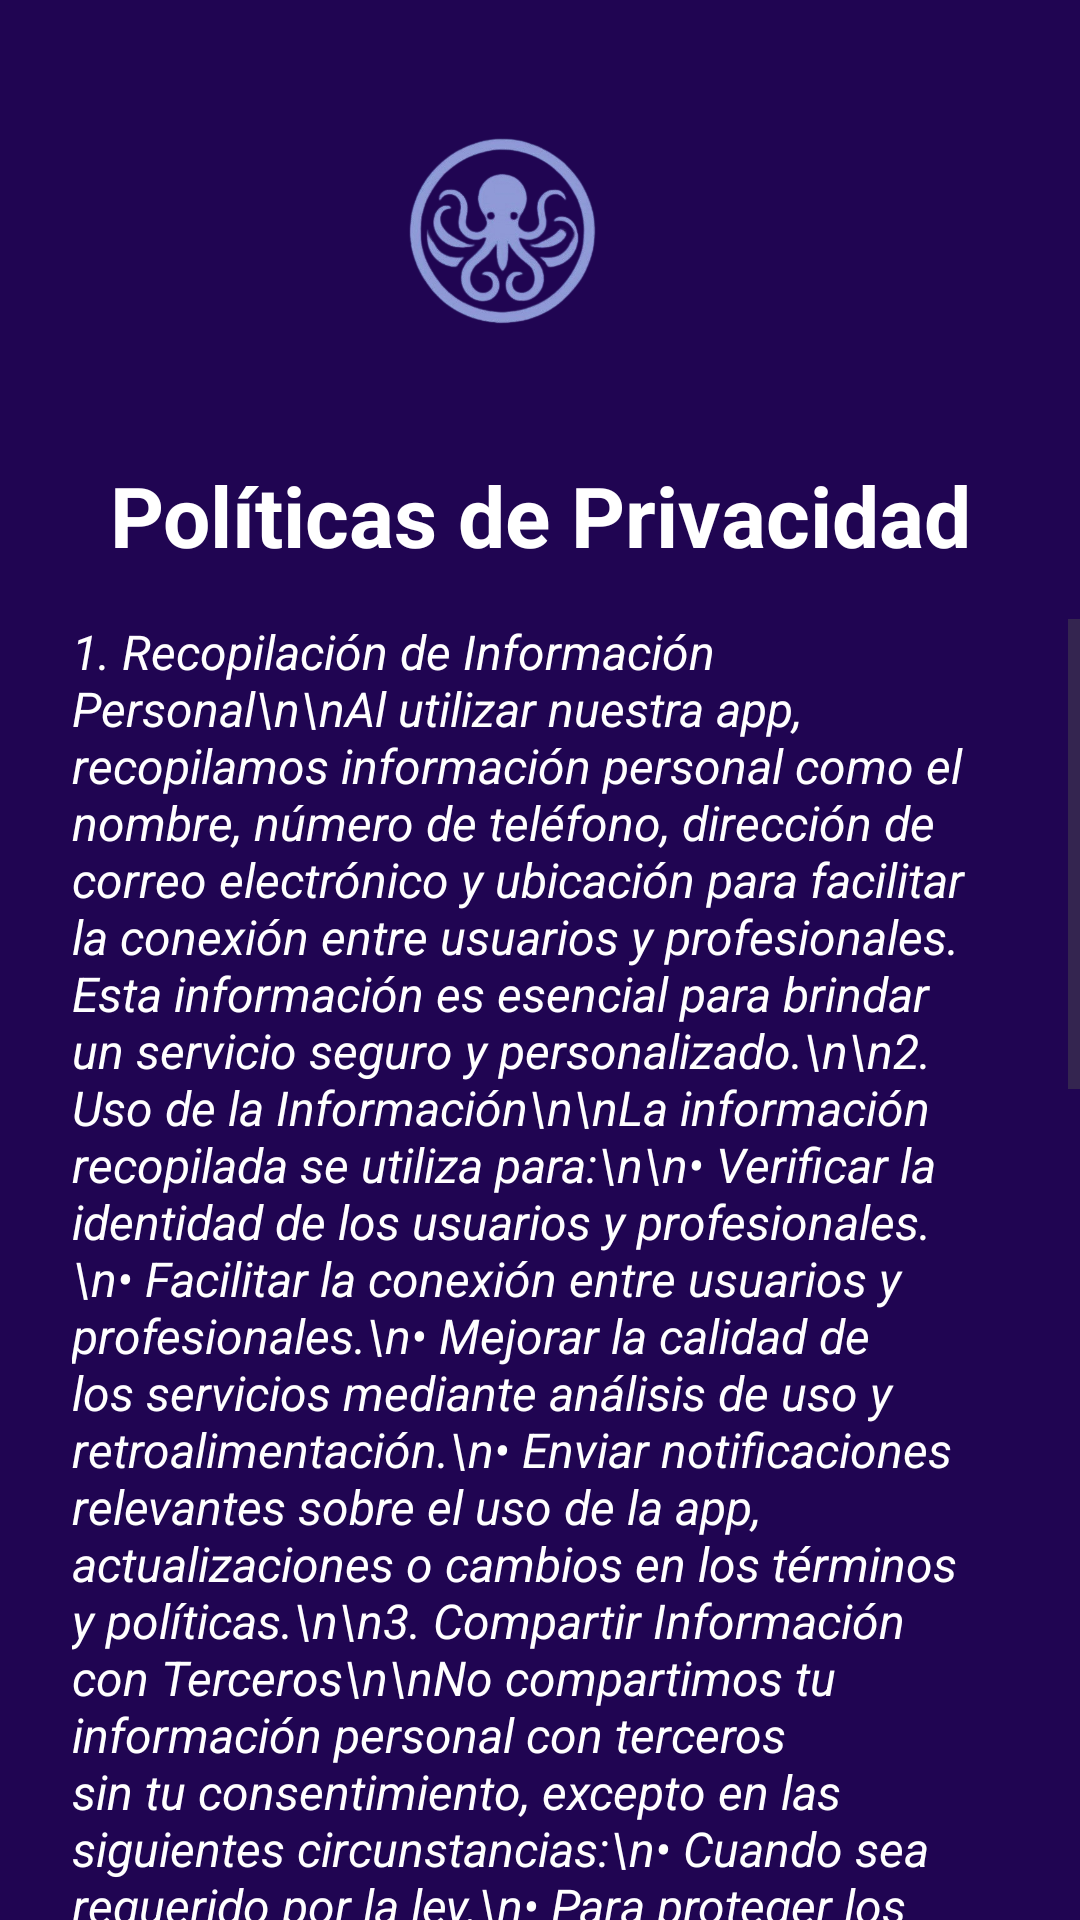

Reconstruct the res/layout file that produces this screen, plus the resources it refers to.
<!-- AndroidManifest.xml: application theme Theme.Apployment -->
<!-- res/layout/activity_politicas.xml -->
<?xml version="1.0" encoding="utf-8"?>
<androidx.constraintlayout.widget.ConstraintLayout xmlns:android="http://schemas.android.com/apk/res/android"
    xmlns:app="http://schemas.android.com/apk/res-auto"
    xmlns:tools="http://schemas.android.com/tools"
    android:id="@+id/main"
    android:layout_width="match_parent"
    android:layout_height="match_parent"
    android:background="#200552"
    tools:context=".politicas">

    <ImageView
        android:id="@+id/imageView3"
        android:layout_width="149dp"
        android:layout_height="105dp"
        android:layout_marginStart="118dp"
        app:layout_goneMarginBottom="25dp"
        android:layout_marginTop="24dp"
        android:layout_marginEnd="144dp"
        app:layout_constraintEnd_toEndOf="parent"
        app:layout_constraintStart_toStartOf="parent"
        app:layout_constraintTop_toTopOf="parent"
        app:srcCompat="@drawable/logo" />

    <TextView
        android:id="@+id/textView4"
        android:layout_width="0dp"
        android:layout_height="wrap_content"
        android:layout_marginTop="24dp"
        android:text="Políticas de Privacidad"
        android:textAlignment="center"
        android:textColor="@color/white"
        android:textSize="28sp"
        android:textStyle="bold"
        app:layout_constraintEnd_toEndOf="parent"
        app:layout_constraintStart_toStartOf="parent"
        app:layout_constraintTop_toBottomOf="@+id/imageView3" />

    <ScrollView
        android:layout_width="0dp"
        android:layout_height="0dp"
        android:layout_marginTop="16dp"
        app:layout_constraintBottom_toBottomOf="parent"
        app:layout_constraintEnd_toEndOf="parent"
        app:layout_constraintHorizontal_bias="0.0"
        app:layout_constraintStart_toStartOf="parent"
        app:layout_constraintTop_toBottomOf="@+id/textView4"
        app:layout_constraintVertical_bias="0.0">

        <TextView
            android:id="@+id/textView_policies"
            android:layout_width="match_parent"
            android:layout_height="wrap_content"
            android:layout_marginStart="24dp"
            android:layout_marginEnd="24dp"
            android:text="1. Recopilación de Información Personal\n\nAl utilizar nuestra app, recopilamos información personal como el nombre, número de teléfono, dirección de correo electrónico y ubicación para facilitar la conexión entre usuarios y profesionales. Esta información es esencial para brindar un servicio seguro y personalizado.\n\n2. Uso de la Información\n\nLa información recopilada se utiliza para:\n\n• Verificar la identidad de los usuarios y profesionales.\n• Facilitar la conexión entre usuarios y profesionales.\n• Mejorar la calidad de los servicios mediante análisis de uso y retroalimentación.\n• Enviar notificaciones relevantes sobre el uso de la app, actualizaciones o cambios en los términos y políticas.\n\n3. Compartir Información con Terceros\n\nNo compartimos tu información personal con terceros sin tu consentimiento, excepto en las siguientes circunstancias:\n• Cuando sea requerido por la ley.\n• Para proteger los derechos, propiedad o seguridad de los usuarios de la app.\n• Para colaborar con proveedores de servicios que nos ayuden a mejorar la plataforma, siempre bajo acuerdos que protejan la confidencialidad de los datos.\n\n4. Seguridad de la Información\n\nImplementamos medidas de seguridad para proteger tu información personal contra el acceso no autorizado, la alteración o divulgación indebida. Sin embargo, no podemos garantizar la seguridad total de la información transmitida a través de internet.\n\n5. Acceso y Control sobre tu Información\n\nComo usuario, puedes acceder y actualizar tu información en cualquier momento desde la app. También tienes derecho a solicitar la eliminación de tus datos, aunque esto puede afectar tu uso de ciertos servicios de la plataforma.\n\n6. Retención de Datos\n\nRetenemos tu información personal mientras tengas una cuenta activa en nuestra app. Si decides eliminar tu cuenta, tu información será eliminada de nuestros registros salvo en los casos en los que la ley requiera su retención.\n\n7. Cambios en las Políticas de Privacidad\n\nNos reservamos el derecho de actualizar estas Políticas de Privacidad en cualquier momento. Notificaremos a los usuarios mediante la app sobre cualquier cambio significativo, y su uso continuado de la app constituye la aceptación de las políticas revisadas.\n\n8. Contacto\n\nSi tienes alguna pregunta sobre nuestras Políticas de Privacidad o deseas ejercer algún derecho relacionado con tus datos personales, puedes contactarnos a través de nuestro correo electrónico apployment@gmail.com.\n\n\n\"
            android:textColor="@color/white"
            android:textSize="16sp"
            android:textStyle="italic"
            />
    </ScrollView>

</androidx.constraintlayout.widget.ConstraintLayout>
<!-- resources referenced by this layout -->
<resources>
  <color name="white">#FFFFFFFF</color>
  <!-- drawable logo: png bitmap (drawable, 114933 bytes) -->
  <style name="Theme.Apployment" parent="Base.Theme.Apployment" />
  <style name="Base.Theme.Apployment" parent="Theme.Material3.DayNight.NoActionBar">
          
          
      </style>
</resources>
